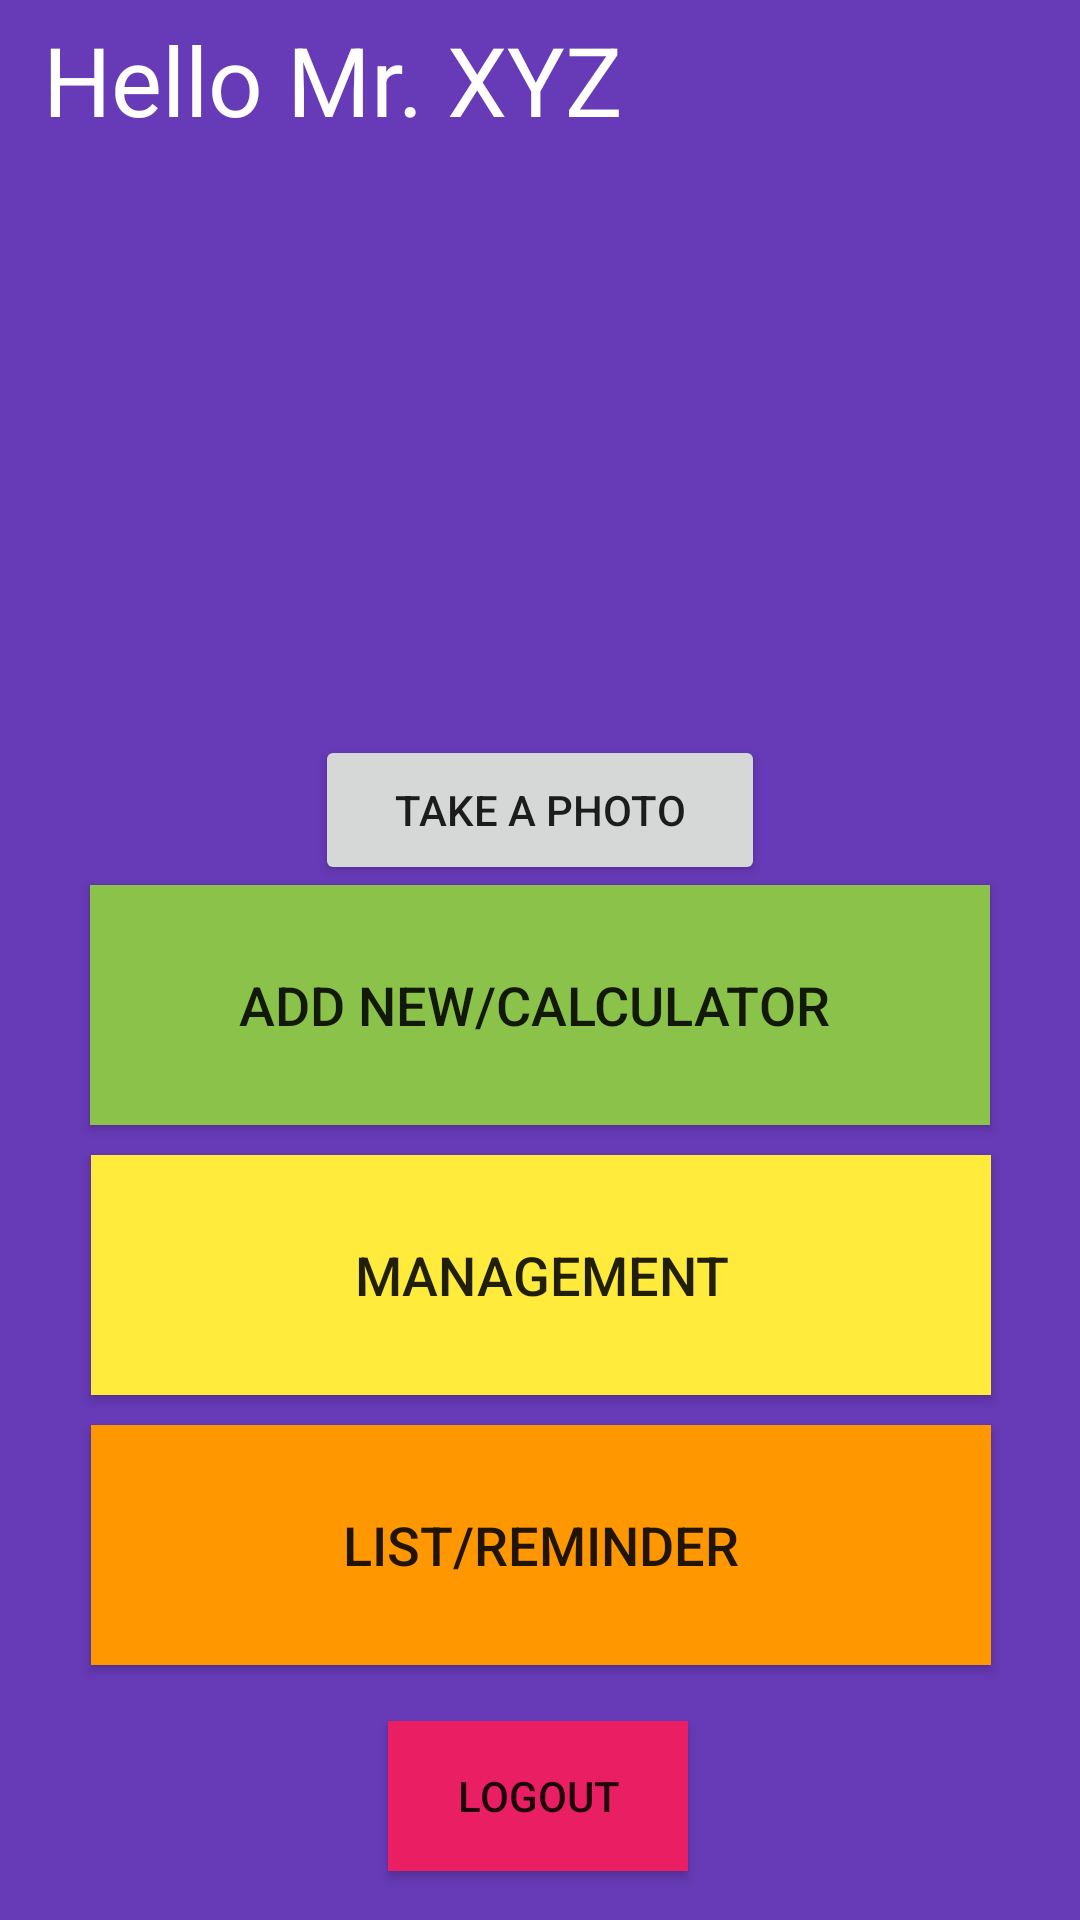

Produce the Android XML layout that renders to this screen, including the resource entries it uses.
<!-- AndroidManifest.xml: application theme Theme.Project -->
<!-- res/layout/activity_main_screen.xml -->
<?xml version="1.0" encoding="utf-8"?>
<androidx.constraintlayout.widget.ConstraintLayout xmlns:android="http://schemas.android.com/apk/res/android"
    xmlns:app="http://schemas.android.com/apk/res-auto"
    xmlns:tools="http://schemas.android.com/tools"
    android:layout_width="match_parent"
    android:layout_height="match_parent"
    android:background="#673AB7"
    tools:context=".MainScreenActivity">

    <Button
        android:id="@+id/btnList"
        android:layout_width="@dimen/dp_300"
        android:layout_height="@dimen/dp_80"
        android:layout_marginTop="@dimen/dp_10"
        android:background="#FF9800"
        android:text="@string/btnList"
        android:textSize="@dimen/sp_18"
        app:layout_constraintEnd_toEndOf="parent"
        app:layout_constraintHorizontal_bias="0.504"
        app:layout_constraintStart_toStartOf="parent"
        app:layout_constraintTop_toBottomOf="@+id/btnManagement" />

    <Button
        android:id="@+id/btnManagement"
        android:layout_width="@dimen/dp_300"
        android:layout_height="@dimen/dp_80"
        android:layout_marginTop="@dimen/dp_10"
        android:background="#FFEB3B"
        android:text="@string/btnManagement"
        android:textSize="@dimen/sp_18"
        app:layout_constraintEnd_toEndOf="parent"
        app:layout_constraintHorizontal_bias="0.504"
        app:layout_constraintStart_toStartOf="parent"
        app:layout_constraintTop_toBottomOf="@+id/btnAddNew" />

    <Button
        android:id="@+id/btnAddNew"
        android:layout_width="@dimen/dp_300"
        android:layout_height="@dimen/dp_80"
        android:background="#8BC34A"
        android:text="@string/btnAdd"
        android:textSize="@dimen/sp_18"
        app:layout_constraintEnd_toEndOf="parent"
        app:layout_constraintStart_toStartOf="parent"
        app:layout_constraintTop_toBottomOf="@+id/btnTakePhoto" />

    <ImageView
        android:id="@+id/imgUser"
        android:layout_width="@dimen/dp_300"
        android:layout_height="@dimen/dp_180"
        android:layout_marginTop="@dimen/dp_60"
        android:contentDescription="userImg"
        app:layout_constraintEnd_toEndOf="parent"
        app:layout_constraintHorizontal_bias="0.498"
        app:layout_constraintStart_toStartOf="parent"
        app:layout_constraintTop_toTopOf="parent"
        tools:ignore="ImageContrastCheck"
        tools:srcCompat="@tools:sample/avatars" />

    <TextView
        android:id="@+id/txtGreeting"
        android:layout_width="@dimen/dp_200"
        android:layout_height="@dimen/dp_50"
        android:layout_marginTop="@dimen/dp_5"
        android:text="Hello Mr. XYZ"
        android:textColor="#FFFFFF"
        android:textSize="@dimen/sp_32"
        app:layout_constraintEnd_toEndOf="parent"
        app:layout_constraintHorizontal_bias="0.09"
        app:layout_constraintStart_toStartOf="parent"
        app:layout_constraintTop_toTopOf="parent" />

    <Button
        android:id="@+id/btnLogout"
        android:layout_width="@dimen/dp_100"
        android:layout_height="@dimen/dp_50"
        android:layout_marginTop="@dimen/dp_10"
        android:layout_marginBottom="@dimen/dp_5"
        android:background="#E91E63"
        android:text="@string/btnLogout"
        app:layout_constraintBottom_toBottomOf="parent"
        app:layout_constraintEnd_toEndOf="parent"
        app:layout_constraintHorizontal_bias="0.498"
        app:layout_constraintStart_toStartOf="parent"
        app:layout_constraintTop_toBottomOf="@+id/btnList"
        app:layout_constraintVertical_bias="0.428" />

    <Button
        android:id="@+id/btnTakePhoto"
        android:layout_width="@dimen/dp_150"
        android:layout_height="@dimen/dp_50"
        android:layout_marginTop="@dimen/dp_5"
        android:text="Take a photo"
        app:layout_constraintEnd_toEndOf="parent"
        app:layout_constraintStart_toStartOf="parent"
        app:layout_constraintTop_toBottomOf="@+id/imgUser" />
</androidx.constraintlayout.widget.ConstraintLayout>
<!-- resources referenced by this layout -->
<resources>
  <dimen name="dp_10">10dp</dimen>
  <dimen name="dp_100">100dp</dimen>
  <dimen name="dp_150">150dp</dimen>
  <dimen name="dp_180">180dp</dimen>
  <dimen name="dp_200">200dp</dimen>
  <dimen name="dp_300">300dp</dimen>
  <dimen name="dp_5">5dp</dimen>
  <dimen name="dp_50">50dp</dimen>
  <dimen name="dp_60">60dp</dimen>
  <dimen name="dp_80">80dp</dimen>
  <dimen name="sp_18">18sp</dimen>
  <dimen name="sp_32">32sp</dimen>
  <string name="btnAdd">"Add new/Calculator "</string>
  <string name="btnList">List/Reminder</string>
  <string name="btnLogout">Logout</string>
  <string name="btnManagement">Management</string>
  <style name="Theme.Project" parent="Base.Theme.Project" />
  <style name="Base.Theme.Project" parent="Theme.AppCompat.DayNight.NoActionBar">
          
          
      </style>
</resources>
